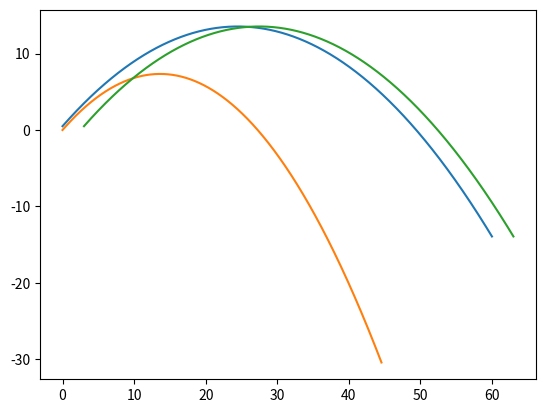

Recreate this plot in Python.

import math
import numpy as np

MODEL_G = 9.81
MODEL_DT = 0.001

class Body:
    def __init__(self, x, y, vx, vy):
        self.x = x
        self.y = y
        self.vx = vx
        self.vy = vy
        
        self.trajectory_x = []
        self.trajectory_y = []
   

    def advance(self):
        self.trajectory_x.append(self.x)
        self.trajectory_y.append(self.y)
        
        self.x += self.vx * MODEL_DT
        self.y += self.vy * MODEL_DT
        self.vy -= MODEL_G * MODEL_DT

class Rocket(Body):
    def __init__(self, x, y):

        super().__init__(x, y, 8, 8) # Вызовем конструктор предка — тела, т.к. он для ракеты актуален
        self.raketa_mass = 50
        self.power_mass = 3
        self.rasxod = 1
        self.gazv = 300
       

    def advance(self):
        super().advance() # вызовем метод предка — тела, т.к. и он для ракеты актуален.
        if self.power_mass > 0.0:
            self.vy += (self.gazv * self.rasxod) / (self.raketa_mass + self.power_mass) * self.vy / math.sqrt(self.vx * self.vx  + self.vy * self.vy) # ускорение зависимое от направления ракеты
            self.vx += (self.gazv * self.rasxod) / (self.raketa_mass + self.power_mass) * self.vx / math.sqrt(self.vx * self.vx  + self.vy * self.vy)
            self.power_mass -= self.gazv


np.sin

G = Body(3, 0.5, 15, 16)
b = Body(0, 0.5, 15, 16)
r = Rocket(0, 0)

bodies = [b, r, G]

for t in np.r_[0:4:MODEL_DT]: # для всех временных отрезков
    for b in bodies: # для всех тел
        b.advance() # выполним шаг


from matplotlib import pyplot as pp

for b in bodies: # для всех тел
    pp.plot(b.trajectory_x, b.trajectory_y) # нарисуем их траектории

pp.show()
